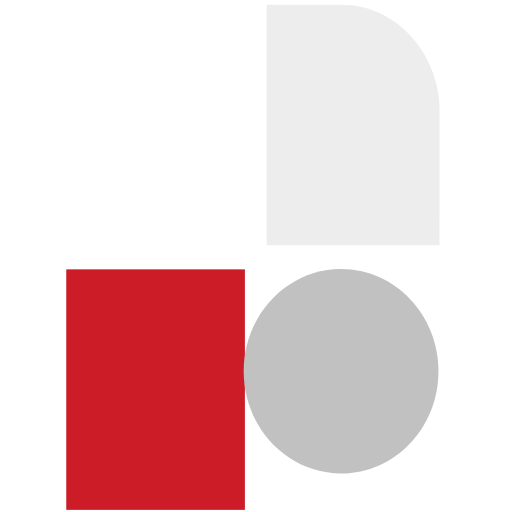
t = 0.00 s
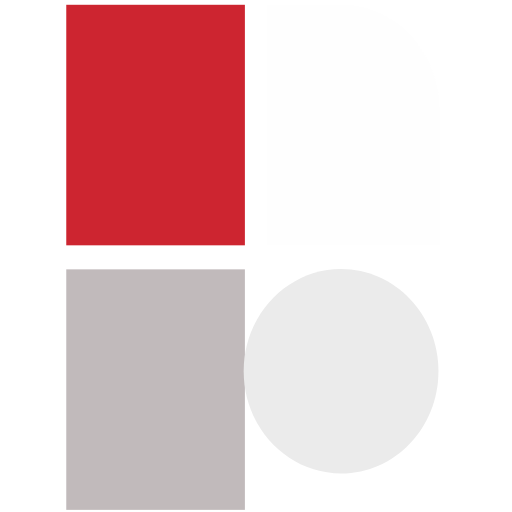
t = 0.15 s
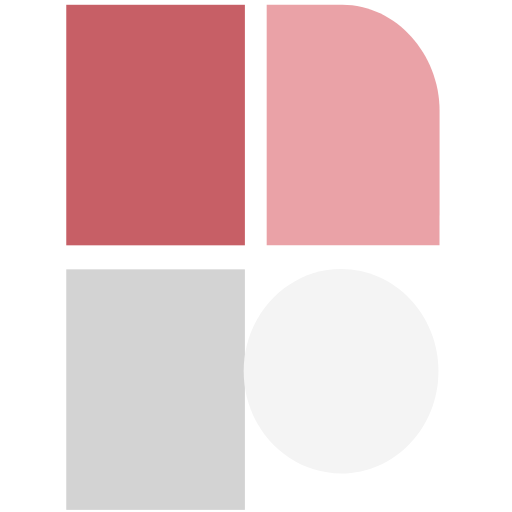
t = 0.25 s
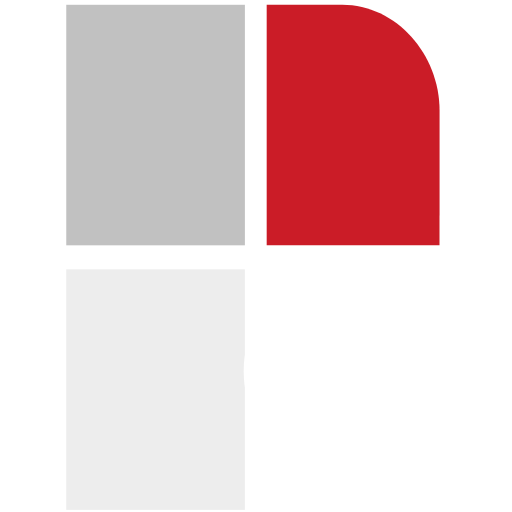
t = 0.40 s
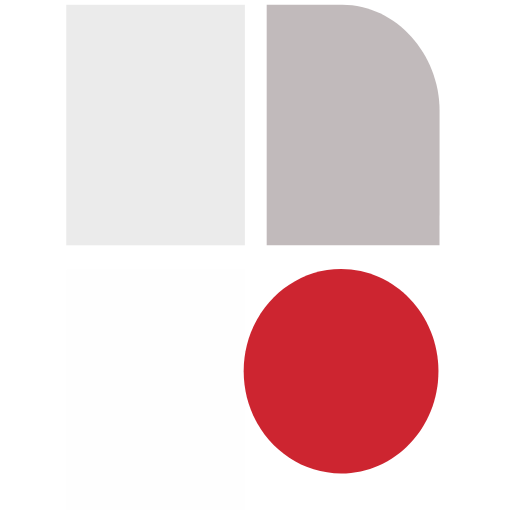
t = 0.55 s
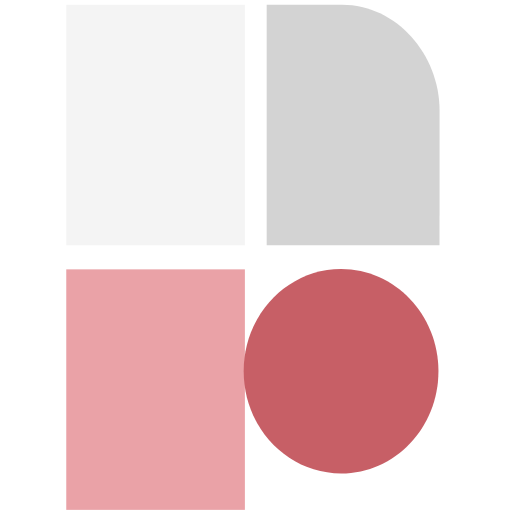
t = 0.65 s

The animated SVG that drew these frames (rendered in a browser with its animation timeline set to each time). Animation: 4 CSS @keyframes rules; one cycle of 0.80 s, repeats indefinitely.

<?xml version="1.0" encoding="UTF-8" standalone="no"?>
<svg xmlns="http://www.w3.org/2000/svg" version="1.1" x="0px" y="0px" width="480px" height="480px" viewBox="0 0 480 480" enable-background="new 0 0 480 480" xml:space="preserve">
<style type="text/css">
<![CDATA[
  @keyframes fill01 {
	  0% {
		  fill: #FFFFFF;
	  }
	  25% {
		  fill: #CB1C27;
	  }
	  50% {
		  fill: #C1C1C1;
	  }
	  75% {
		  fill: #ededed;
	  }
	  100% {
		  fill: #FFFFFF;
	  }
  }
  @keyframes fill02 {
	  0% {
		  fill: #ededed;
	  }
	  25% {
		  fill: #FFFFFF;
	  }
	  50% {
		  fill: #CB1C27;
	  }
	  75% {
		  fill: #C1C1C1;
	  }
	  100% {
		  fill: #ededed;
	  }
  }
  @keyframes fill03 {
	  0% {
		  fill: #CB1C27;
	  }
	  25% {
		  fill: #C1C1C1;
	  }
	  50% {
		  fill: #ededed;
	  }
	  75% {
		  fill: #FFFFFF;
	  }
	  100% {
		  fill: #CB1C27;
	  }
  }
  @keyframes fill04 {
	  0% {
		  fill: #C1C1C1;
	  }
	  25% {
		  fill: #ededed;
	  }
	  50% {
		  fill: #FFFFFF;
	  }
	  75% {
		  fill: #CB1C27;
	  }
	  100% {
		  fill: #C1C1C1;
	  }
  }

  #loader-01 {
	  fill: #FFFFFF;
	  animation-name: fill01;
	  animation-duration: 0.8s;
	  animation-iteration-count: infinite;
  }
  #loader-02 {
	  fill: #ededed;
	  animation-name: fill02;
	  animation-duration: 0.8s;
	  animation-iteration-count: infinite;
  }
  #loader-03 {
	  fill: #CB1C27;
	  animation-name: fill03;
	  animation-duration: 0.8s;
	  animation-iteration-count: infinite;
  }
  #loader-04 {
	  fill: #C1C1C1;
	  animation-name: fill04;
	  animation-duration: 0.8s;
	  animation-iteration-count: infinite;
  }

]]>
</style>
<rect id="loader-01" x="62.124" y="4.487" fill="#FFFFFF" width="167.458" height="225.502"/>
<path id="loader-02" fill="#ededed" d="M320.846 4.46c50.402 0 91.251 46.299 91.251 99.271l-0.036 126.259H249.993V4.487L320.846 4.46"/>
<rect id="loader-03" x="62.124" y="252.521" fill="#CB1C27" width="167.458" height="225.479"/>
<path id="loader-04" fill="#c1c1c1" d="M228.449 347.953c0 52.987 40.904 95.892 91.305 95.892 50.402 0 91.288-42.904 91.288-95.892 0-52.93-40.886-95.845-91.288-95.845C269.354 252.108 228.449 295.023 228.449 347.953"/>
</svg>